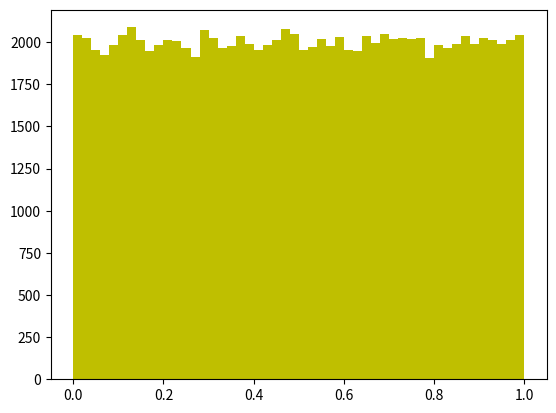

Write Python code to recreate this figure.
import numpy as np
import matplotlib.pyplot as plt

class rnd:
    def __init__(self, s = 1234):
        self.seed = s
        
    def gen(self):
        self.seed = (16807*self.seed) % (2**31-1)
        return self.seed
        
    def random(self):
        return float(self.gen())/(2**31-1)
   
r = rnd()     
        
data = np.zeros(100000)
for i in range(len(data)):
    data[i] = r.random()
    
plt.hist(data, bins=50, range=(0.,1.), color='y')
plt.show()